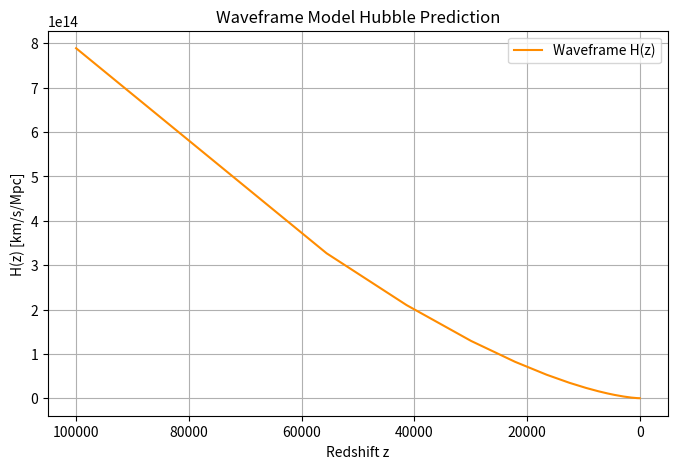

This chart was generated by the following Python code:
# waveframe_scalar_field_solver.py

import numpy as np
from scipy.integrate import solve_ivp
import matplotlib.pyplot as plt

# Constants (Planck units unless stated otherwise)
Mpl = 1.0                      # Reduced Planck mass (set to 1 in natural units)
Lambda = 0.3                  # Potential scale (Mpl units)
f = 1.0                       # Decay constant (Mpl units)
Omega_m0 = 0.3                # Present-day matter density
H0_km_s_Mpc = 70.0            # Present-day Hubble in km/s/Mpc
conversion_factor = 7.891e7   # Convert H_natural to km/s/Mpc

# Potential and derivatives
def V(phi):
    return Lambda**4 * (1 - np.cos(phi / f))

def dV_dphi(phi):
    return Lambda**4 * np.sin(phi / f) / f

# Friedmann equation: H^2 = (1/3 Mpl^2)(rho_m + rho_phi)
def Hubble(phi, phidot, a):
    rho_phi = 0.5 * phidot**2 + V(phi)
    rho_m = Omega_m0 * a**-3
    return np.sqrt((rho_phi + rho_m) / (3 * Mpl**2))

# System of equations
def scalar_field_system(t, y):
    phi, phidot, a = y
    H = Hubble(phi, phidot, a)
    dphi_dt = phidot
    dphidot_dt = -3 * H * phidot - dV_dphi(phi)
    da_dt = a * H
    return [dphi_dt, dphidot_dt, da_dt]

# Initial conditions
phi0 = 1.0
phidot0 = 0.0
a0 = 1e-5

# Time span
t_span = (0, 2e4)
y0 = [phi0, phidot0, a0]

# Solve ODE system
sol = solve_ivp(scalar_field_system, t_span, y0, method='RK45', dense_output=True, rtol=1e-8, atol=1e-10)

# Extract results
t = sol.t
phi = sol.y[0]
phidot = sol.y[1]
a = sol.y[2]
z = 1 / a - 1

# Compute H(z) in physical units
H_natural = Hubble(phi, phidot, a)
H_km_s_Mpc = H_natural * conversion_factor

# Sort by redshift descending
sorted_indices = np.argsort(z)[::-1]
z_sorted = z[sorted_indices]
H_sorted = H_km_s_Mpc[sorted_indices]

# Save results
import pandas as pd
df = pd.DataFrame({'z': z_sorted, 'H_km_s_Mpc': H_sorted})
df.to_csv('waveframe_Hz_predictions.csv', index=False)

# Plot
plt.figure(figsize=(8,5))
plt.plot(z_sorted, H_sorted, label='Waveframe H(z)', color='darkorange')
plt.xlabel('Redshift z')
plt.ylabel('H(z) [km/s/Mpc]')
plt.title('Waveframe Model Hubble Prediction')
plt.grid(True)
plt.legend()
plt.gca().invert_xaxis()
plt.savefig('waveframe_Hz_plot.png')
plt.show()
